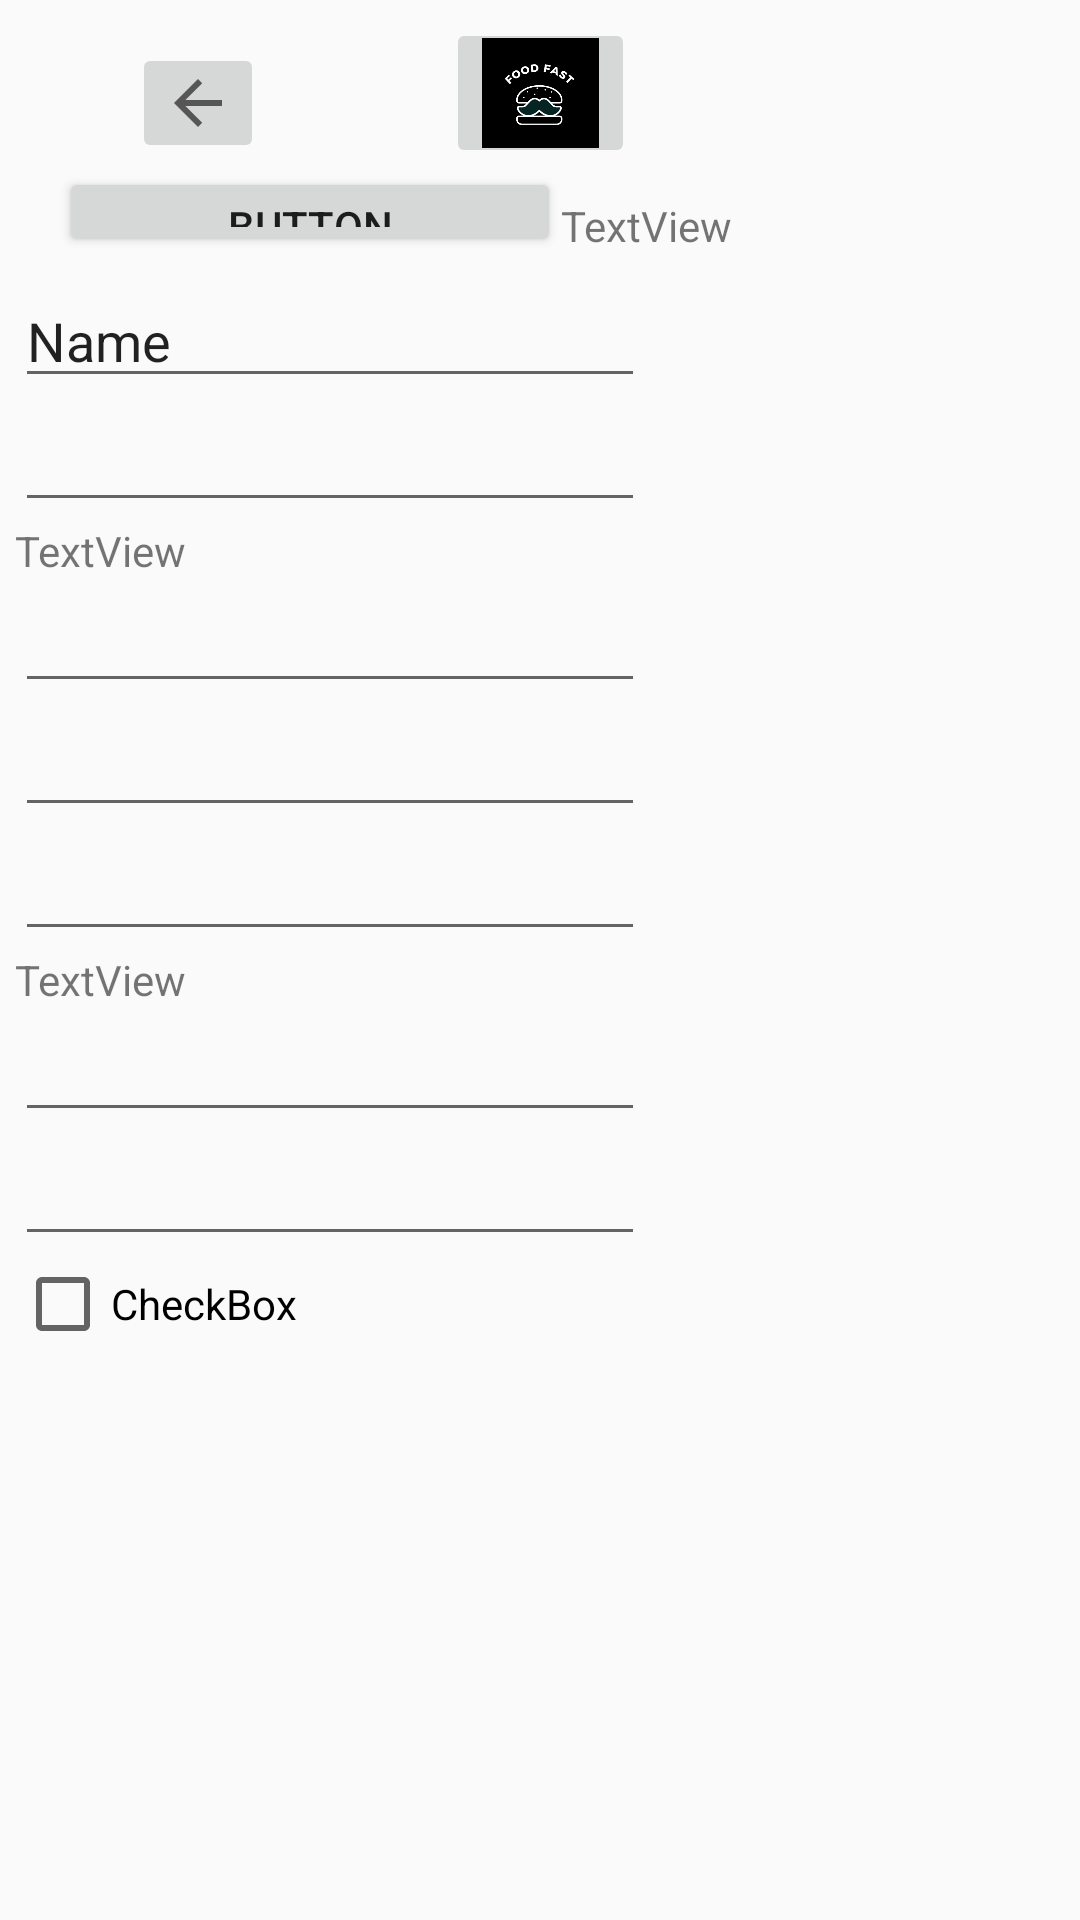

Layout XML and referenced resources for this Android screen:
<!-- AndroidManifest.xml: application theme Theme.AppCompat.Light.NoActionBar -->
<!-- res/layout/activity_registrarse.xml -->
<?xml version="1.0" encoding="utf-8"?>
<androidx.constraintlayout.widget.ConstraintLayout xmlns:android="http://schemas.android.com/apk/res/android"
    xmlns:app="http://schemas.android.com/apk/res-auto"
    xmlns:tools="http://schemas.android.com/tools"
    android:layout_width="match_parent"
    android:layout_height="match_parent"
    tools:context=".Registrarse">

    <ImageButton
        android:id="@+id/imageButton2"
        android:layout_width="63dp"
        android:layout_height="50dp"
        android:scaleType="centerCrop"
        app:layout_constraintBottom_toBottomOf="parent"
        app:layout_constraintEnd_toEndOf="parent"
        app:layout_constraintStart_toStartOf="parent"
        app:layout_constraintTop_toTopOf="parent"
        app:layout_constraintVertical_bias="0.01"
        app:srcCompat="@drawable/icono" />

    <ImageButton
        android:id="@+id/imageButton3"
        android:layout_width="44dp"
        android:layout_height="40dp"
        android:layout_marginStart="44dp"
        app:layout_constraintBottom_toBottomOf="parent"
        app:layout_constraintEnd_toStartOf="@+id/imageButton2"
        app:layout_constraintHorizontal_bias="0.0"
        app:layout_constraintStart_toStartOf="parent"
        app:layout_constraintTop_toTopOf="parent"
        app:layout_constraintVertical_bias="0.024"
        app:srcCompat="?attr/actionModeCloseDrawable" />

    <LinearLayout
        android:id="@+id/linearLayout4"
        android:layout_width="320dp"
        android:layout_height="30dp"
        android:orientation="horizontal"
        app:layout_constraintBottom_toBottomOf="parent"
        app:layout_constraintEnd_toEndOf="parent"
        app:layout_constraintHorizontal_bias="0.494"
        app:layout_constraintStart_toStartOf="parent"
        app:layout_constraintTop_toTopOf="parent"
        app:layout_constraintVertical_bias="0.091">

        <Button
            android:id="@+id/btnIniciaSesionPantRegistro"
            android:layout_width="wrap_content"
            android:layout_height="match_parent"
            android:layout_weight="1"
            android:text="Button" />

        <TextView
            android:id="@+id/lblRegistrarse"
            android:layout_width="wrap_content"
            android:layout_height="wrap_content"
            android:layout_marginEnd="16dp"
            android:layout_marginRight="16dp"
            android:layout_weight="1"
            android:text="TextView"
            app:layout_constraintEnd_toEndOf="parent" />
    </LinearLayout>

    <TableLayout
        android:layout_width="350dp"
        android:layout_height="450dp"
        app:layout_constraintBottom_toBottomOf="parent"
        app:layout_constraintEnd_toEndOf="parent"
        app:layout_constraintStart_toStartOf="parent"
        app:layout_constraintTop_toBottomOf="@+id/linearLayout4"
        app:layout_constraintVertical_bias="0.053">

        <TableRow
            android:layout_width="match_parent"
            android:layout_height="match_parent">

            <EditText
                android:id="@+id/editTextNombeApellido"
                android:layout_width="wrap_content"
                android:layout_height="wrap_content"
                android:ems="10"
                android:inputType="textPersonName"
                android:text="Name" />
        </TableRow>

        <TableRow
            android:layout_width="match_parent"
            android:layout_height="match_parent">

            <EditText
                android:id="@+id/editTextEmail"
                android:layout_width="wrap_content"
                android:layout_height="wrap_content"
                android:ems="10"
                android:inputType="textEmailAddress" />
        </TableRow>

        <TableRow
            android:layout_width="match_parent"
            android:layout_height="match_parent">

            <TextView
                android:id="@+id/textTipoDocumento"
                android:layout_width="wrap_content"
                android:layout_height="wrap_content"
                android:text="TextView" />
        </TableRow>

        <TableRow
            android:layout_width="match_parent"
            android:layout_height="match_parent">

            <EditText
                android:id="@+id/editTextNumberDecimal"
                android:layout_width="wrap_content"
                android:layout_height="wrap_content"
                android:ems="10"
                android:inputType="numberDecimal" />
        </TableRow>

        <TableRow
            android:layout_width="match_parent"
            android:layout_height="match_parent">

            <EditText
                android:id="@+id/editTextPhone"
                android:layout_width="wrap_content"
                android:layout_height="wrap_content"
                android:ems="10"
                android:inputType="phone" />
        </TableRow>

        <TableRow
            android:layout_width="match_parent"
            android:layout_height="match_parent">

            <EditText
                android:id="@+id/editTextDate"
                android:layout_width="wrap_content"
                android:layout_height="wrap_content"
                android:ems="10"
                android:inputType="date" />
        </TableRow>

        <TableRow
            android:layout_width="match_parent"
            android:layout_height="match_parent">

            <TextView
                android:id="@+id/textView5"
                android:layout_width="wrap_content"
                android:layout_height="wrap_content"
                android:text="TextView" />
        </TableRow>

        <TableRow
            android:layout_width="match_parent"
            android:layout_height="match_parent">

            <EditText
                android:id="@+id/editTextTextPassword2"
                android:layout_width="wrap_content"
                android:layout_height="wrap_content"
                android:ems="10"
                android:inputType="textPassword" />
        </TableRow>

        <TableRow
            android:layout_width="match_parent"
            android:layout_height="match_parent">

            <EditText
                android:id="@+id/editTextTextPassword3"
                android:layout_width="wrap_content"
                android:layout_height="wrap_content"
                android:ems="10"
                android:inputType="textPassword" />
        </TableRow>

        <TableRow
            android:layout_width="match_parent"
            android:layout_height="match_parent">

            <CheckBox
                android:id="@+id/checkBox"
                android:layout_width="wrap_content"
                android:layout_height="wrap_content"
                android:text="CheckBox" />
        </TableRow>


    </TableLayout>
</androidx.constraintlayout.widget.ConstraintLayout>
<!-- resources referenced by this layout -->
<resources>
  <!-- drawable icono: png bitmap (drawable, 9675 bytes) -->
</resources>
